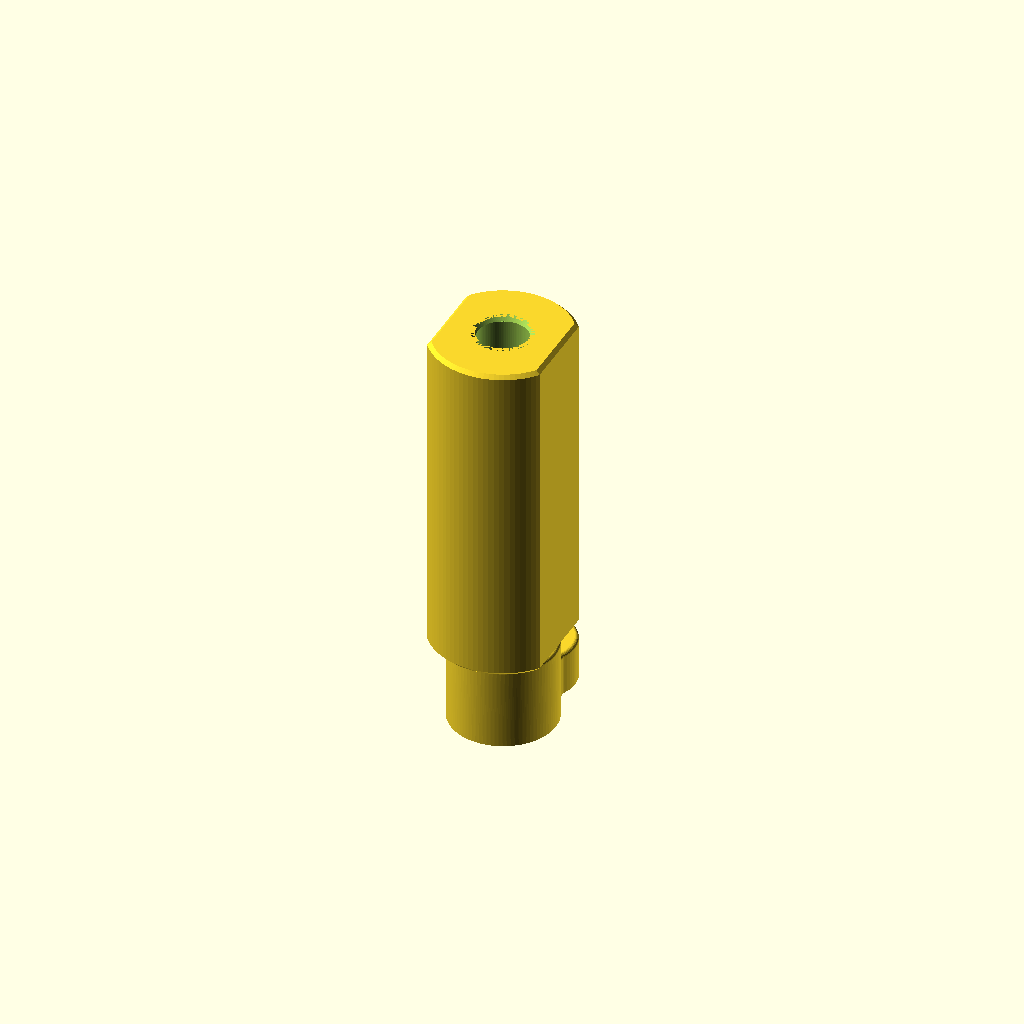
Cell 1: rendered with the file's own defaults.
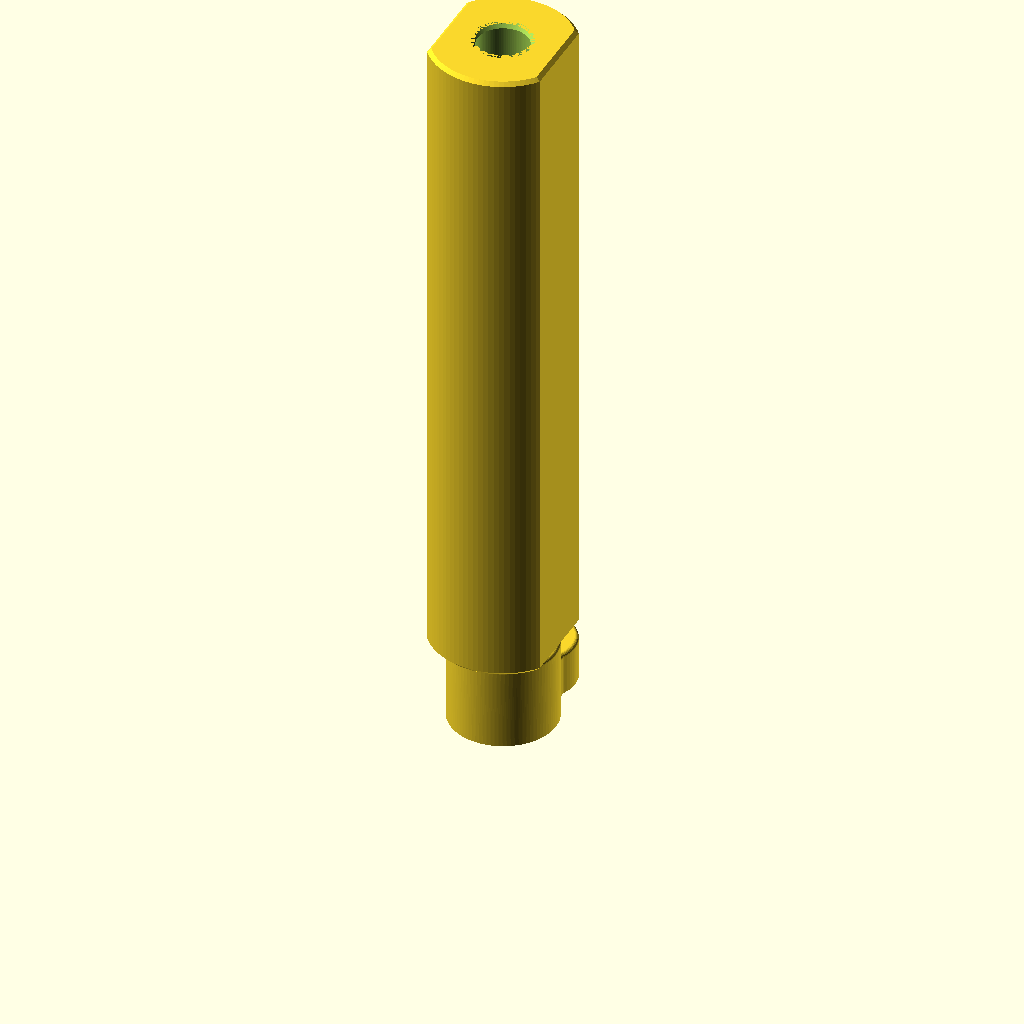
Cell 2: the same model with si_length = 180.
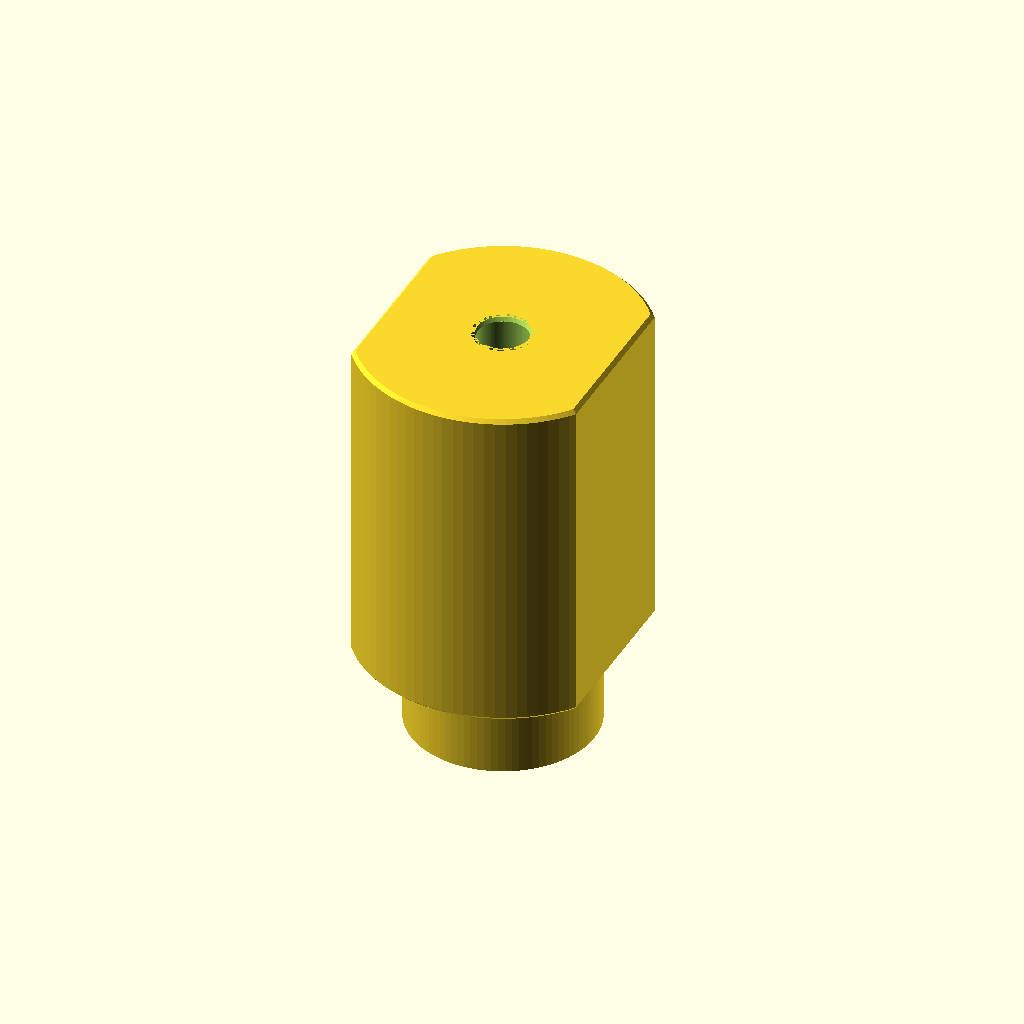
Cell 3 — si_d set to 78, the other parameters unchanged.
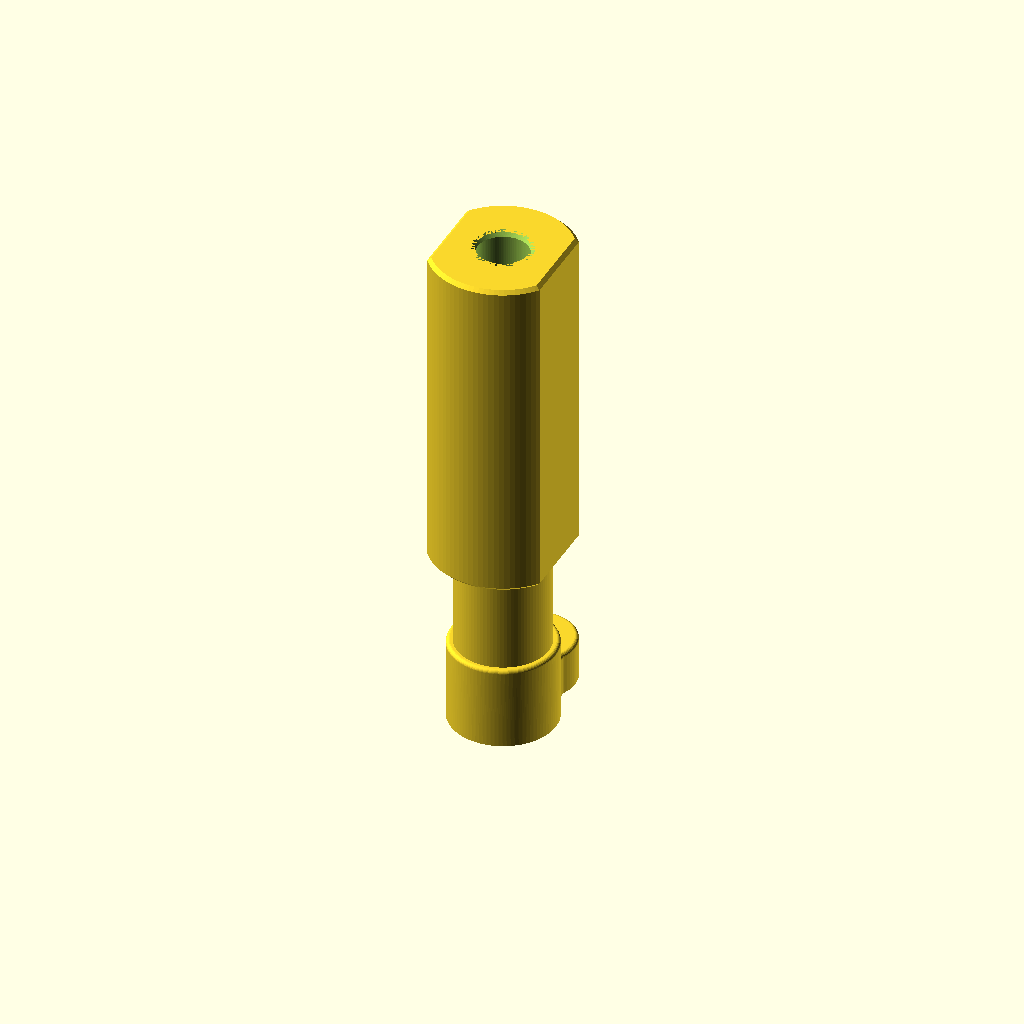
Cell 4 — si_z set to 52, the other parameters unchanged.
All cells are drawn from one camera (rotation 55°, 0°, 25°, orthographic, colour scheme Cornfield), so only the parameter changes between them.
Source of the model, militech/muzzle.scad:
si_length = 90;
si_d = 39;
si_z = 26;
$fn = 90;

module silencer_2d() {
    intersection() {
    circle(d=si_d);
    square([si_d*0.8, 1000], center=true);
  }
}

module silencer() {
  hull() {
    translate([0, 0, si_z])
      linear_extrude(si_length)
        silencer_2d();
    translate([0, 0, si_z-1])
      linear_extrude(si_length+2)
        offset(-1)
          silencer_2d();
  }
  
  cylinder(h=si_length, d=si_d*0.65);
}

module muzzle() {
  translate([0, 19.2, 0])
    import("Muzzle.ipt.stl", 5);
}

difference() {
  union() {
    muzzle();
    silencer();
  }
  translate([0, 0, si_z + si_length - 25])
    cylinder(d=14, h=100);
  translate([0, 0, si_z + si_length - 0.5])
    cylinder(d1=14, d2=16.2, h=1.501);
}
Parameter table extracted from the source (name, type, default, range or options):
si_length: number, default 90
si_d: number, default 39
si_z: number, default 26
